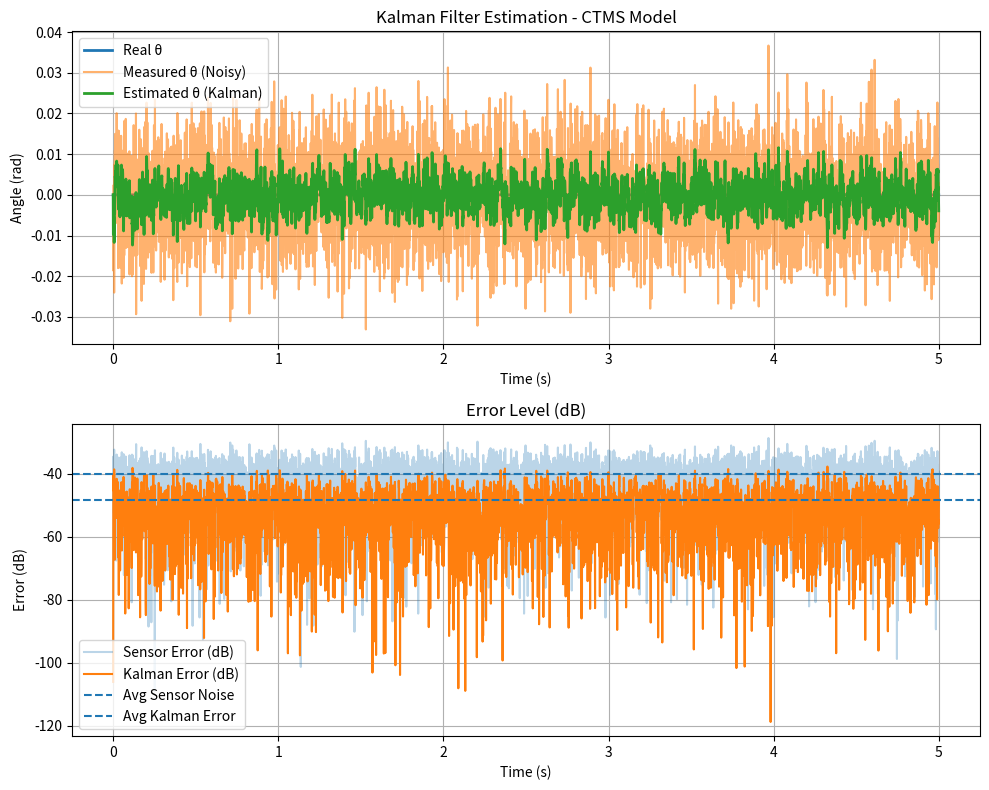

Write the Python code that produced this figure.
import numpy as np
import matplotlib.pyplot as plt

# PARAMETER CTMS INVERTED PENDULUM
M = 0.5
m = 0.2
b = 0.1
I = 0.006
g = 9.8
l = 0.3

p = I*(M+m) + M*m*l**2 #denominator

# STATE SPACE MODEL
A = np.array([
[0, 1, 0, 0], #posisi cart berubah sesuai kecepatan
[0, -(I+m*l**2)*b/p, (m**2*g*l**2)/p, 0], #persamaan gerak cart (nilai positif dari sudut phi, kalau pendulum miring car kedorong)
[0, 0, 0, 1], #sudut berubah sesuai kecepatan sudutnya
[0, -(m*l*b)/p, m*g*l*(M+m)/p, 0] #persamaan gerak pendulum (nilai positif besar dari phi berarti gravitasi mendestabilkan pendulum, makanya kalau miring jadi makin miring-unstable)
])

B = np.array([
[0], #gaya tidak langsung mengubah posisi cart
[(I+m*l**2)/p], #gaya langsung mempengaruhi kecepatan cart
[0], #gaya tidak langsung mengubah sudut pendulum
[m*l/p] #gaya ke cart mempengaruhi kecepatan sudut penduum melalui kopling mekanik
])

C = np.array([
[1,0,0,0],   # output pertama: posisi cart
[0,0,1,0]    # output kedua: sudut pendulum
])

D = np.zeros((2,1)) #kedua matriks 0

# DISCRETIZATION (euler forward)
dt = 0.001
Ad = np.eye(4) + A*dt
Bd = B*dt

# KALMAN FILTER PARAMETER
Q = np.eye(4)*0.001
R = np.eye(2)*0.01

P = np.eye(4)

x_hat = np.zeros((4,1))

# SIMULASI SISTEM
steps = 5000   

# kondisi awal sistem (pendulum dimulai dengan sedikit miri 2.9 derajat)
x_real = np.array([
[0], #posisi cart = 0 meter
[0], #kecepatan cart = 0 m/s
[0], #sudut pendulum = 0 rad 
[0] #kecepatan sudut == 0 rad/s
])

# penyimpanan data
theta_real = [] #sudut dari simulasi
theta_est = [] #sudut hasi; estimasi 
theta_meas = [] #sudut hasil pengukuran sendor (noisy)

#loop
for k in range(steps):

    # input kontrol (belum ada kontrol)
    u = np.array([[0]])

    # REAL SYSTEM (persamaan state diskrit)
    x_real = Ad @ x_real + Bd @ u

    # MEASUREMENT DENGAN NOISE
    y = C @ x_real + np.random.normal(0,0.01,(2,1))

    # simpan measurement
    theta_meas.append(y[1,0])

    # KALMAN PREDICTION
    x_pred = Ad @ x_hat + Bd @ u
    P_pred = Ad @ P @ Ad.T + Q

    # KALMAN UPDATE
    S = C @ P_pred @ C.T + R
    K = P_pred @ C.T @ np.linalg.inv(S)

    x_hat = x_pred + K @ (y - C @ x_pred)
    P = (np.eye(4) - K @ C) @ P_pred

    # simpan data
    theta_real.append(x_real[2,0]) #sudut nyata (elemen dari kedua state)
    theta_est.append(x_hat[2,0]) #sudut estimasi kalman

#konversi 
theta_rela = np.array(theta_real)
theta_est = np.array(theta_est)
theta_meas = np.array(theta_meas)

#hitung error
err_meas = theta_meas - theta_real
err_est = theta_est - theta_real

#hitung RMSE (root mean square error)
rmse_meas = np.sqrt(np.mean(err_meas**2))
rmse_est = np.sqrt(np.mean(err_est**2))

#noise reduction gain (dB)
db_improvement = 20*np.log10(rmse_meas / rmse_est)

# PLOT
t = np.arange(steps)*dt

fig, ax = plt.subplots(2,1, figsize=(10,8))

# Plot 1 : (Estimasi Kalman)
ax[0].plot(t, theta_real, label="Real θ", linewidth=2)
ax[0].plot(t, theta_meas, label="Measured θ (Noisy)", alpha=0.6)
ax[0].plot(t, theta_est, label="Estimated θ (Kalman)", linewidth=2)
ax[0].set_xlabel("Time (s)")
ax[0].set_ylabel("Angle (rad)")
ax[0].set_title("Kalman Filter Estimation - CTMS Model")
ax[0].legend()
ax[0].grid()

# Plot 2 (Error dalam dB)
ax[1].plot(t, 20*np.log10(np.abs(err_meas) + 1e-6), label="Sensor Error (dB)", alpha=0.3)
ax[1].plot(t, 20*np.log10(np.abs(err_est) + 1e-6), label="Kalman Error (dB)")
ax[1].axhline(y=20*np.log10(rmse_meas), linestyle='--', label="Avg Sensor Noise")
ax[1].axhline(y=20*np.log10(rmse_est), linestyle='--', label="Avg Kalman Error")
ax[1].set_title("Error Level (dB)")
ax[1].set_ylabel("Error (dB)")
ax[1].set_xlabel("Time (s)")
ax[1].legend()
ax[1].grid()

plt.tight_layout()
plt.savefig("Kalman_Filter_Result.png")
plt.show()
